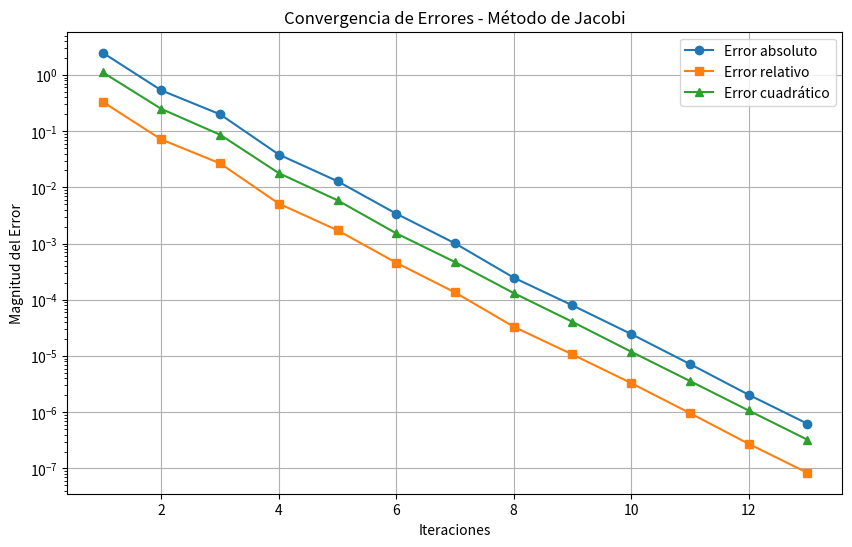

The matplotlib source for this figure:
import numpy as np
import matplotlib.pyplot as plt

# Definir el sistema de ecuaciones actualizado
A = np.array([
    [8, 2, -1, 0, 0, 0],
    [3, 15, -2, 1, 0, 0],
    [0, -2, 12, 2, -1, 0],
    [0, 0, -1, 9, -2, 1],
    [0, 0, -2, 3, 14, 1],
    [0, 0, 0, 1, -2, 10]
])

b = np.array([10, 24, -18, 14, -9, 22])

# Solución exacta usando numpy.linalg.solve
sol_exacta = np.linalg.solve(A, b)

# Criterio de paro
tolerancia = 1e-6
max_iter = 100

# Implementación del método de Jacobi
def jacobi(A, b, tol, max_iter):
    n = len(A)
    x = np.zeros(n)  # Aproximación inicial
    errores_abs = []
    errores_rel = []
    errores_cuad = []
    
    for k in range(max_iter):
        x_new = np.zeros(n)
        for i in range(n):
            suma = sum(A[i, j] * x[j] for j in range(n) if j != i)
            x_new[i] = (b[i] - suma) / A[i, i]
        
        # Calcular errores respecto a la solución exacta
        error_abs = np.linalg.norm(x_new - sol_exacta, ord=1)
        error_rel = np.linalg.norm(x_new - sol_exacta, ord=1) / np.linalg.norm(sol_exacta, ord=1)
        error_cuad = np.linalg.norm(x_new - sol_exacta, ord=2)
        
        errores_abs.append(error_abs)
        errores_rel.append(error_rel)
        errores_cuad.append(error_cuad)
        
        print(f"Iteración {k+1}: Error absoluto = {error_abs:.6f}, Error relativo = {error_rel:.6f}, Error cuadrático = {error_cuad:.6f}")
        
        # Verificar convergencia
        if np.linalg.norm(x_new - x, ord=np.inf) < tol:
            break
        
        x = x_new.copy()
    
    return x, errores_abs, errores_rel, errores_cuad, k+1

# Ejecutar el método
sol_aprox, errores_abs, errores_rel, errores_cuad, iteraciones = jacobi(A, b, tolerancia, max_iter)

# Graficar errores
plt.figure(figsize=(10, 6))
plt.plot(range(1, iteraciones+1), errores_abs, label="Error absoluto", marker='o')
plt.plot(range(1, iteraciones+1), errores_rel, label="Error relativo", marker='s')
plt.plot(range(1, iteraciones+1), errores_cuad, label="Error cuadrático", marker='^')
plt.xlabel("Iteraciones")
plt.ylabel("Magnitud del Error")
plt.yscale("log")
plt.title("Convergencia de Errores - Método de Jacobi")
plt.legend()
plt.grid(True)
plt.savefig("errores_jacobi.png")
plt.show()

# Resultados
print("\nSolución aproximada:", sol_aprox)
print("Solución exacta:", sol_exacta)